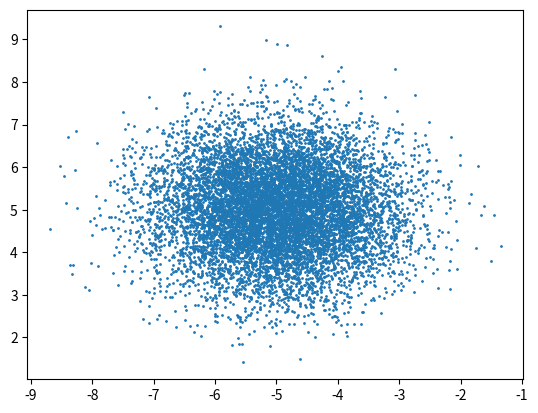

Reproduce this figure in Python.
import numpy as np
import matplotlib.pyplot as plt
import random

n = 10000

# average
mu = np.array([[-5], [5]])

# covariance
cov = np.array(
    [[1, 0],
     [0, 1]])

L = np.linalg.cholesky(cov)
print(L)
dim = len(cov)

x_list = []
y_list = []
for i in range(n):
    v = np.random.randn(dim, 1)
    rand = L @ v+mu
    x,y = rand
    x_list.append(x)
    y_list.append(y)

plt.scatter(x_list, y_list, s=1)
plt.show()
